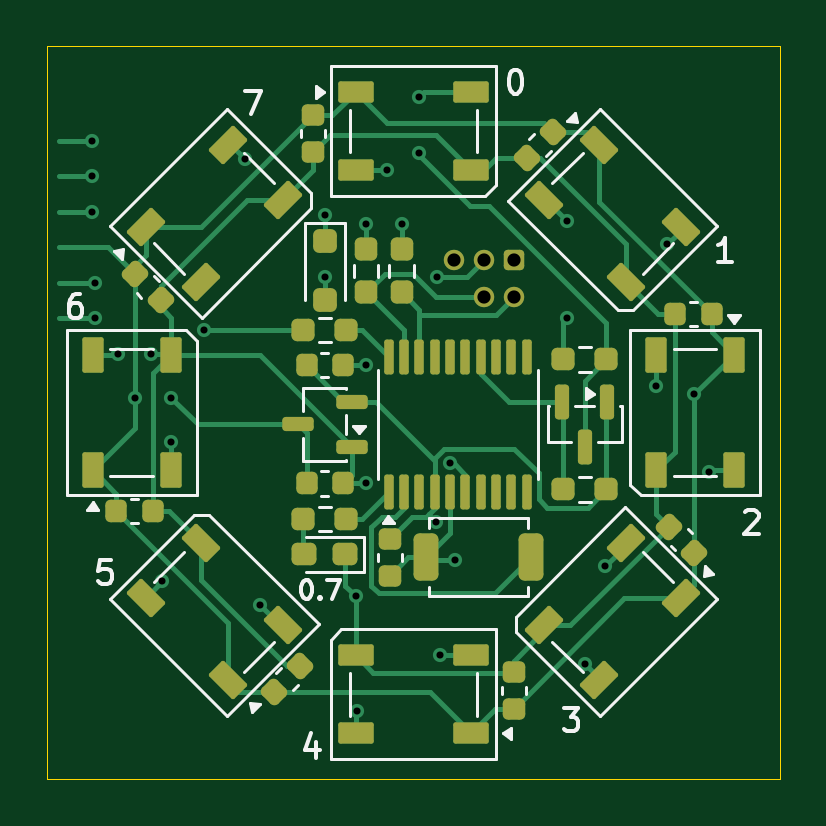
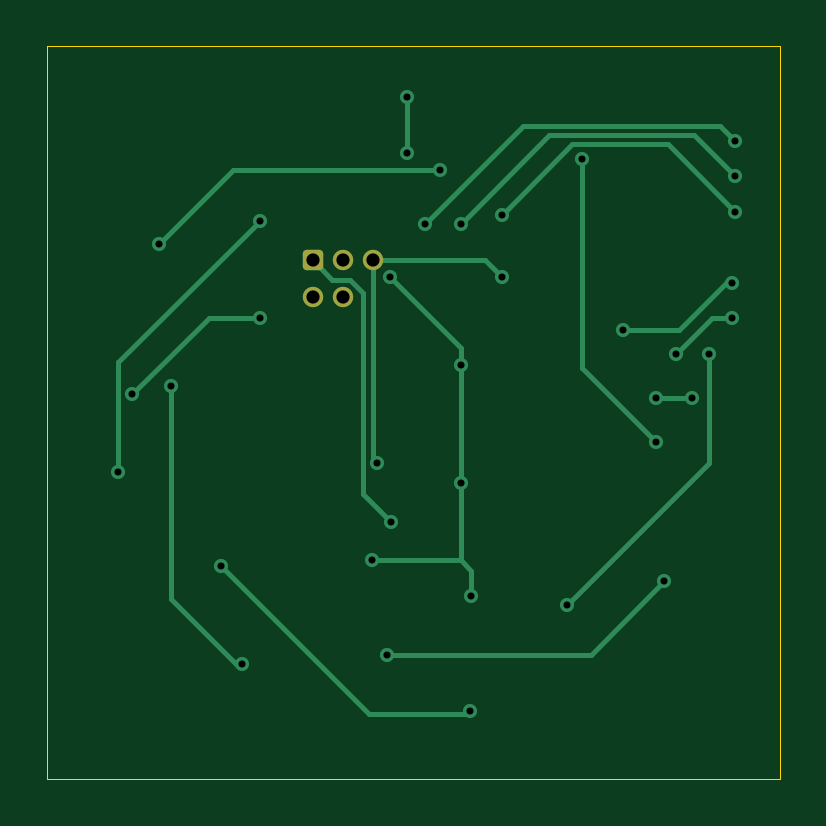
Circuit board: 11 layer files. Board 31.0 x 31.0 mm.
- bottom_copper: jvm_rgb_ring_0.7-B_Cu.gbl (5137 bytes)
- bottom_mask: jvm_rgb_ring_0.7-B_Mask.gbs (1260 bytes)
- paste: jvm_rgb_ring_0.7-B_Paste.gbp (464 bytes)
- bottom_silk: jvm_rgb_ring_0.7-B_Silkscreen.gbo (465 bytes)
- outline: jvm_rgb_ring_0.7-Edge_Cuts.gm1 (604 bytes)
- top_copper: jvm_rgb_ring_0.7-F_Cu.gtl (21267 bytes)
- top_mask: jvm_rgb_ring_0.7-F_Mask.gts (6558 bytes)
- paste: jvm_rgb_ring_0.7-F_Paste.gtp (6307 bytes)
- top_silk: jvm_rgb_ring_0.7-F_Silkscreen.gto (12497 bytes)
- drill: jvm_rgb_ring_0.7-NPTH.drl (269 bytes)
- drill: jvm_rgb_ring_0.7-PTH.drl (914 bytes)

=== bottom_copper: jvm_rgb_ring_0.7-B_Cu.gbl ===
%TF.GenerationSoftware,KiCad,Pcbnew,9.0.7*%
%TF.CreationDate,2026-03-30T18:33:12+01:00*%
%TF.ProjectId,jvm_rgb_ring,6a766d5f-7267-4625-9f72-696e672e6b69,0.7*%
%TF.SameCoordinates,PX4eeaa30PY487ab00*%
%TF.FileFunction,Copper,L2,Bot*%
%TF.FilePolarity,Positive*%
%FSLAX45Y45*%
G04 Gerber Fmt 4.5, Leading zero omitted, Abs format (unit mm)*
G04 Created by KiCad (PCBNEW 9.0.7) date 2026-03-30 18:33:12*
%MOMM*%
%LPD*%
G01*
G04 APERTURE LIST*
G04 Aperture macros list*
%AMRoundRect*
0 Rectangle with rounded corners*
0 $1 Rounding radius*
0 $2 $3 $4 $5 $6 $7 $8 $9 X,Y pos of 4 corners*
0 Add a 4 corners polygon primitive as box body*
4,1,4,$2,$3,$4,$5,$6,$7,$8,$9,$2,$3,0*
0 Add four circle primitives for the rounded corners*
1,1,$1+$1,$2,$3*
1,1,$1+$1,$4,$5*
1,1,$1+$1,$6,$7*
1,1,$1+$1,$8,$9*
0 Add four rect primitives between the rounded corners*
20,1,$1+$1,$2,$3,$4,$5,0*
20,1,$1+$1,$4,$5,$6,$7,0*
20,1,$1+$1,$6,$7,$8,$9,0*
20,1,$1+$1,$8,$9,$2,$3,0*%
G04 Aperture macros list end*
%TA.AperFunction,ComponentPad*%
%ADD10RoundRect,0.172720X-0.259080X-0.259080X0.259080X-0.259080X0.259080X0.259080X-0.259080X0.259080X0*%
%TD*%
%TA.AperFunction,ComponentPad*%
%ADD11C,0.863600*%
%TD*%
%TA.AperFunction,ViaPad*%
%ADD12C,0.600000*%
%TD*%
%TA.AperFunction,Conductor*%
%ADD13C,0.200000*%
%TD*%
G04 APERTURE END LIST*
D10*
%TO.P,J1,1,VCC*%
%TO.N,+3V3*%
X427000Y647390D03*
D11*
%TO.P,J1,2,SWDIO*%
%TO.N,/SWDIO*%
X427000Y489910D03*
%TO.P,J1,3,GND*%
%TO.N,GND*%
X300000Y647390D03*
%TO.P,J1,4,SWCLK*%
%TO.N,/SWCLK*%
X300000Y489910D03*
%TO.P,J1,5,~{RESET}*%
%TO.N,/nRESET*%
X173000Y647390D03*
%TD*%
D12*
%TO.N,GND*%
X-1112500Y250000D03*
X-200000Y-300000D03*
X-200000Y200000D03*
X-1350000Y400000D03*
X-245000Y-775000D03*
X175000Y-625000D03*
X100000Y575000D03*
%TO.N,+3V3*%
X95000Y-464014D03*
%TO.N,Net-(D1-K)*%
X-1362500Y850000D03*
X-375000Y837500D03*
%TO.N,/nRESET*%
X153100Y-212500D03*
X-375000Y575000D03*
%TO.N,Net-(D3-DIN)*%
X25000Y1337500D03*
X25000Y1100000D03*
%TO.N,JD_PWR*%
X-1179801Y62500D03*
X-1025000Y62500D03*
X650000Y400000D03*
X1189801Y77301D03*
%TO.N,Net-(GS3-JD_DATA)*%
X-1350000Y550000D03*
X-887500Y350000D03*
%TO.N,Net-(GS4-SWCLK)*%
X-200000Y800000D03*
X-1362500Y1000000D03*
%TO.N,Net-(GS5-SWDIO~^)*%
X-1362500Y1150000D03*
X-50000Y800000D03*
%TO.N,Net-(D3-DOUT)*%
X1075000Y712500D03*
X-112500Y1025000D03*
%TO.N,Net-(D4-DOUT)*%
X1250000Y-250000D03*
X650000Y812500D03*
%TO.N,Net-(D5-DOUT)*%
X1025000Y112500D03*
X725000Y-1062500D03*
%TO.N,Net-(D6-DOUT)*%
X-237500Y-1262500D03*
X812500Y-650000D03*
%TO.N,Net-(D7-DOUT)*%
X112500Y-1025000D03*
X-1062500Y-712500D03*
%TO.N,Net-(D8-DOUT)*%
X-1250000Y250000D03*
X-650000Y-812500D03*
%TO.N,Net-(D10-DIN)*%
X-712500Y1075000D03*
X-1025000Y-125000D03*
%TD*%
D13*
%TO.N,GND*%
X-200000Y275000D02*
X-200000Y200000D01*
X-1350000Y400000D02*
X-1262500Y400000D01*
X-200000Y-625000D02*
X-245000Y-670000D01*
X-200000Y200000D02*
X-200000Y-175000D01*
X-200000Y-175000D02*
X-200000Y-300000D01*
X-200000Y-300000D02*
X-200000Y-625000D01*
X-1262500Y400000D02*
X-1112500Y250000D01*
X100000Y575000D02*
X-200000Y275000D01*
X-245000Y-670000D02*
X-245000Y-775000D01*
X-200000Y-625000D02*
X175000Y-625000D01*
%TO.N,+3V3*%
X342800Y563190D02*
X269646Y563190D01*
X427000Y647390D02*
X342800Y563190D01*
X213100Y-345914D02*
X95000Y-464014D01*
X213100Y506644D02*
X213100Y-345914D01*
X269646Y563190D02*
X213100Y506644D01*
%TO.N,Net-(D1-K)*%
X-375000Y837500D02*
X-672600Y1135100D01*
X-672600Y1135100D02*
X-1077400Y1135100D01*
X-1077400Y1135100D02*
X-1362500Y850000D01*
%TO.N,/nRESET*%
X173000Y647390D02*
X173000Y-192600D01*
X-302610Y647390D02*
X-375000Y575000D01*
X173000Y-192600D02*
X153100Y-212500D01*
X173000Y647390D02*
X-302610Y647390D01*
%TO.N,Net-(D3-DIN)*%
X25000Y1337500D02*
X25000Y1100000D01*
%TO.N,JD_PWR*%
X867102Y400000D02*
X1189801Y77301D01*
X-1025000Y62500D02*
X-1179801Y62500D01*
X650000Y400000D02*
X867102Y400000D01*
%TO.N,Net-(GS3-JD_DATA)*%
X-1350000Y550000D02*
X-1325000Y550000D01*
X-1125000Y350000D02*
X-887500Y350000D01*
X-1325000Y550000D02*
X-1125000Y350000D01*
%TO.N,Net-(GS4-SWCLK)*%
X-200000Y800000D02*
X-575100Y1175100D01*
X-575100Y1175100D02*
X-1187400Y1175100D01*
X-1187400Y1175100D02*
X-1362500Y1000000D01*
%TO.N,Net-(GS5-SWDIO~^)*%
X-50000Y800000D02*
X-465100Y1215100D01*
X-1297400Y1215100D02*
X-1362500Y1150000D01*
X-465100Y1215100D02*
X-1297400Y1215100D01*
%TO.N,Net-(D3-DOUT)*%
X762500Y1025000D02*
X1075000Y712500D01*
X-112500Y1025000D02*
X762500Y1025000D01*
%TO.N,Net-(D4-DOUT)*%
X650000Y812500D02*
X1250000Y212500D01*
X1250000Y212500D02*
X1250000Y-250000D01*
%TO.N,Net-(D5-DOUT)*%
X750000Y-1062500D02*
X725000Y-1062500D01*
X1025000Y-787500D02*
X750000Y-1062500D01*
X1025000Y112500D02*
X1025000Y-787500D01*
%TO.N,Net-(D6-DOUT)*%
X187500Y-1275000D02*
X-225000Y-1275000D01*
X-225000Y-1275000D02*
X-237500Y-1262500D01*
X812500Y-650000D02*
X187500Y-1275000D01*
%TO.N,Net-(D7-DOUT)*%
X112500Y-1025000D02*
X-750000Y-1025000D01*
X-750000Y-1025000D02*
X-1062500Y-712500D01*
%TO.N,Net-(D8-DOUT)*%
X-650000Y-812500D02*
X-1250000Y-212500D01*
X-1250000Y-212500D02*
X-1250000Y250000D01*
%TO.N,Net-(D10-DIN)*%
X-712500Y187500D02*
X-712500Y1075000D01*
X-1025000Y-125000D02*
X-712500Y187500D01*
%TD*%
M02*

=== bottom_mask: jvm_rgb_ring_0.7-B_Mask.gbs (1260 bytes, source withheld) ===
=== paste: jvm_rgb_ring_0.7-B_Paste.gbp ===
%TF.GenerationSoftware,KiCad,Pcbnew,9.0.7*%
%TF.CreationDate,2026-03-30T18:33:12+01:00*%
%TF.ProjectId,jvm_rgb_ring,6a766d5f-7267-4625-9f72-696e672e6b69,0.7*%
%TF.SameCoordinates,PX4eeaa30PY487ab00*%
%TF.FileFunction,Paste,Bot*%
%TF.FilePolarity,Positive*%
%FSLAX45Y45*%
G04 Gerber Fmt 4.5, Leading zero omitted, Abs format (unit mm)*
G04 Created by KiCad (PCBNEW 9.0.7) date 2026-03-30 18:33:12*
%MOMM*%
%LPD*%
G01*
G04 APERTURE LIST*
G04 APERTURE END LIST*
M02*

=== bottom_silk: jvm_rgb_ring_0.7-B_Silkscreen.gbo ===
%TF.GenerationSoftware,KiCad,Pcbnew,9.0.7*%
%TF.CreationDate,2026-03-30T18:33:12+01:00*%
%TF.ProjectId,jvm_rgb_ring,6a766d5f-7267-4625-9f72-696e672e6b69,0.7*%
%TF.SameCoordinates,PX4eeaa30PY487ab00*%
%TF.FileFunction,Legend,Bot*%
%TF.FilePolarity,Positive*%
%FSLAX45Y45*%
G04 Gerber Fmt 4.5, Leading zero omitted, Abs format (unit mm)*
G04 Created by KiCad (PCBNEW 9.0.7) date 2026-03-30 18:33:12*
%MOMM*%
%LPD*%
G01*
G04 APERTURE LIST*
G04 APERTURE END LIST*
M02*

=== outline: jvm_rgb_ring_0.7-Edge_Cuts.gm1 ===
%TF.GenerationSoftware,KiCad,Pcbnew,9.0.7*%
%TF.CreationDate,2026-03-30T18:33:12+01:00*%
%TF.ProjectId,jvm_rgb_ring,6a766d5f-7267-4625-9f72-696e672e6b69,0.7*%
%TF.SameCoordinates,PX4eeaa30PY487ab00*%
%TF.FileFunction,Profile,NP*%
%FSLAX45Y45*%
G04 Gerber Fmt 4.5, Leading zero omitted, Abs format (unit mm)*
G04 Created by KiCad (PCBNEW 9.0.7) date 2026-03-30 18:33:12*
%MOMM*%
%LPD*%
G01*
G04 APERTURE LIST*
%TA.AperFunction,Profile*%
%ADD10C,0.050000*%
%TD*%
G04 APERTURE END LIST*
D10*
X-1550000Y1550000D02*
X1550000Y1550000D01*
X1550000Y-1550000D01*
X-1550000Y-1550000D01*
X-1550000Y1550000D01*
M02*

=== top_copper: jvm_rgb_ring_0.7-F_Cu.gtl (21267 bytes, source omitted) ===
=== top_mask: jvm_rgb_ring_0.7-F_Mask.gts (6558 bytes, source omitted) ===
=== paste: jvm_rgb_ring_0.7-F_Paste.gtp (6307 bytes, source omitted) ===
=== top_silk: jvm_rgb_ring_0.7-F_Silkscreen.gto (12497 bytes, source omitted) ===
=== drill: jvm_rgb_ring_0.7-NPTH.drl ===
M48
; DRILL file {KiCad 9.0.7} date 2026-03-30T18:33:12+0100
; FORMAT={-:-/ absolute / metric / decimal}
; #@! TF.CreationDate,2026-03-30T18:33:12+01:00
; #@! TF.GenerationSoftware,Kicad,Pcbnew,9.0.7
; #@! TF.FileFunction,NonPlated,1,2,NPTH
FMAT,2
METRIC
%
G90
G05
M30

=== drill: jvm_rgb_ring_0.7-PTH.drl ===
M48
; DRILL file {KiCad 9.0.7} date 2026-03-30T18:33:12+0100
; FORMAT={-:-/ absolute / metric / decimal}
; #@! TF.CreationDate,2026-03-30T18:33:12+01:00
; #@! TF.GenerationSoftware,Kicad,Pcbnew,9.0.7
; #@! TF.FileFunction,Plated,1,2,PTH
FMAT,2
METRIC
; #@! TA.AperFunction,Plated,PTH,ViaDrill
T1C0.300
; #@! TA.AperFunction,Plated,PTH,ComponentDrill
T2C0.559
%
G90
G05
T1
X-13.625Y11.5
X-13.625Y10.0
X-13.625Y8.5
X-13.5Y5.5
X-13.5Y4.0
X-12.5Y2.5
X-11.798Y0.625
X-11.125Y2.5
X-10.625Y-7.125
X-10.25Y0.625
X-10.25Y-1.25
X-8.875Y3.5
X-7.125Y10.75
X-6.5Y-8.125
X-3.75Y8.375
X-3.75Y5.75
X-2.45Y-7.75
X-2.375Y-12.625
X-2.0Y8.0
X-2.0Y2.0
X-2.0Y-3.0
X-1.125Y10.25
X-0.5Y8.0
X0.25Y13.375
X0.25Y11.0
X0.95Y-4.64
X1.0Y5.75
X1.125Y-10.25
X1.531Y-2.125
X1.75Y-6.25
X6.5Y8.125
X6.5Y4.0
X7.25Y-10.625
X8.125Y-6.5
X10.25Y1.125
X10.75Y7.125
X11.898Y0.773
X12.5Y-2.5
T2
X1.73Y6.474
X3.0Y6.474
X3.0Y4.899
X4.27Y6.474
X4.27Y4.899
M30
